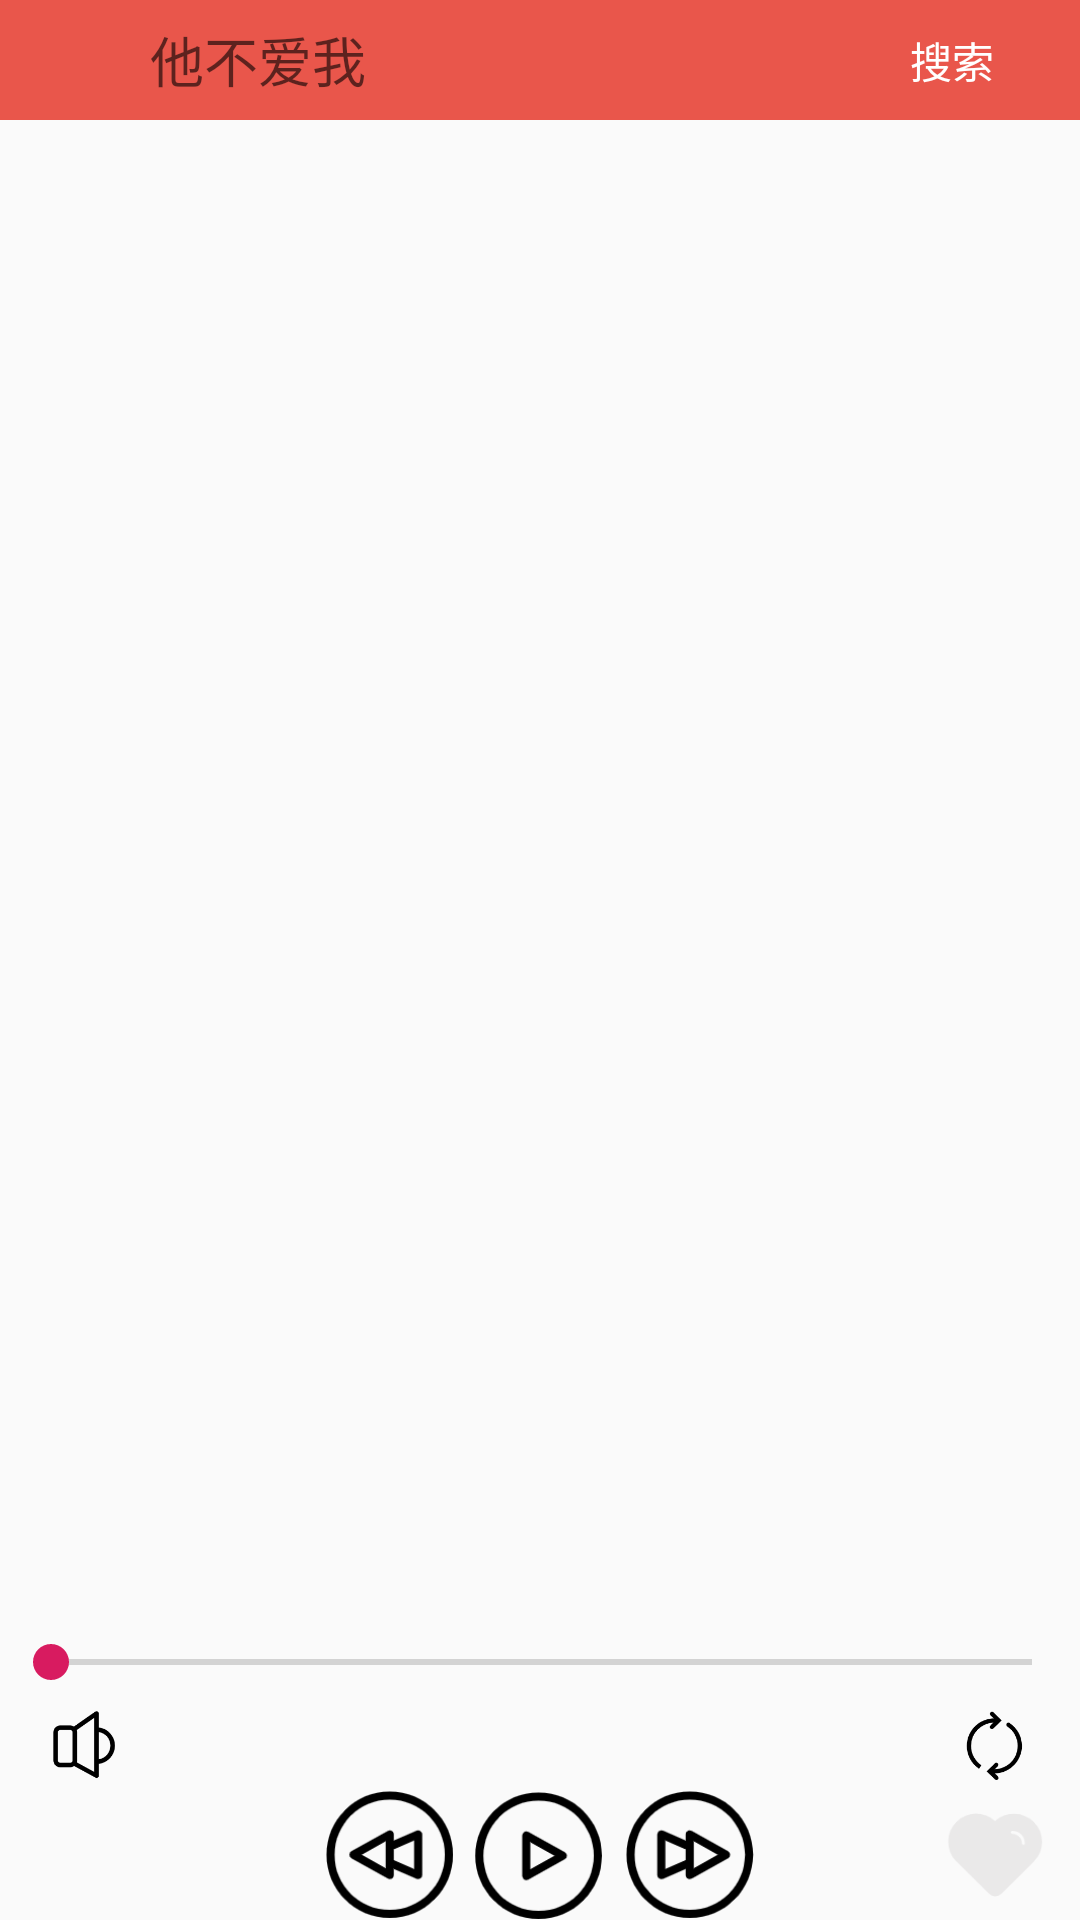

The Android layout XML behind this screen, and the referenced resources:
<!-- AndroidManifest.xml: application theme AppTheme -->
<!-- res/layout/activity_my_music.xml -->
<?xml version="1.0" encoding="utf-8"?>
<LinearLayout xmlns:android="http://schemas.android.com/apk/res/android"
    android:orientation="vertical"
    android:layout_width="match_parent"
    android:layout_height="match_parent">


    <RelativeLayout
        android:layout_width="match_parent"
        android:layout_height="wrap_content"
        android:layout_weight="1">
        <LinearLayout
            android:id="@+id/ll_search"
            android:layout_width="match_parent"
            android:layout_height="wrap_content"
            android:background="@color/main_red"
            android:padding="5dp"
            android:orientation="horizontal">
            <EditText
            android:id="@+id/et_search"
            android:layout_width="wrap_content"
            android:layout_height="30dp"
            android:layout_weight="1"
            android:background="@drawable/et_search_bg"
            android:paddingLeft="15dp"
            android:layout_marginLeft="30dp"
            android:hint="他不爱我"/>
            <TextView
                android:id="@+id/tv_search"
                android:layout_width="75dp"
                android:layout_height="30dp"
                android:layout_gravity="center"
                android:gravity="center"
                android:textColor="@color/white"
                android:background="@color/main_red"
                android:text="搜索"/>
        </LinearLayout>

        <ListView
            android:id="@+id/music_list"
            android:layout_width="fill_parent"
            android:layout_height="fill_parent"
            android:layout_below="@+id/ll_search"
            android:drawSelectorOnTop="false"></ListView>
        <ImageView
            android:id="@+id/iv_like2"
            android:layout_width="130px"
            android:layout_height="130px"
            android:layout_marginRight="20px"
            android:layout_centerVertical="true"
            android:layout_centerHorizontal="true"
            android:visibility="gone"
            android:src="@mipmap/like2"/>
    </RelativeLayout>
    <LinearLayout
        android:layout_width="match_parent"
        android:layout_height="80px"
        android:orientation="horizontal">

        <SeekBar
            android:id="@+id/playSeekBar"
            android:secondaryProgress="@color/colorPrimaryDark"
            android:layout_width="match_parent"
            android:layout_height="wrap_content"
            android:layout_marginLeft="3px"
            android:layout_marginTop="5px"/>

    </LinearLayout>

    <LinearLayout
        android:layout_width="match_parent"
        android:layout_height="80px"
        android:orientation="horizontal">

        <LinearLayout
            android:layout_width="0px"
            android:layout_weight="1"
            android:layout_height="wrap_content">

            <ImageView
                android:id="@+id/louder"
                android:layout_width="70px"
                android:layout_height="70px"
                android:layout_marginLeft="50px"
                android:src="@mipmap/ic_sound"/>
        </LinearLayout>
        <TextView
            android:id="@+id/playing_music_name"
            android:layout_width="0px"
            android:layout_weight="2"
            android:gravity="center"
            android:padding="3dp"
            android:layout_height="80px"
            android:singleLine="true"
            android:ellipsize="marquee"
            android:marqueeRepeatLimit="marquee_forever">
        </TextView>
        <LinearLayout
            android:layout_width="0px"
            android:layout_weight="1"
            android:gravity="right"
            android:layout_height="wrap_content">

            <ImageView
                android:id="@+id/way"
                android:layout_width="70px"
                android:layout_height="70px"
                android:layout_marginRight="50px"
                android:src="@mipmap/ic_cycle"></ImageView>
        </LinearLayout>

    </LinearLayout>
    <RelativeLayout
        android:layout_width="match_parent"
        android:layout_height="wrap_content">
    <LinearLayout
        android:layout_width="wrap_content"
        android:layout_height="wrap_content"
        android:gravity="bottom"
        android:layout_centerHorizontal="true"
        android:orientation="horizontal">
        <ImageView
            android:id="@+id/iv_last"
            android:layout_width="130px"
            android:layout_height="130px"
            android:layout_marginRight="20px"
            android:src="@mipmap/ic_last"/>

        <ImageView
            android:id="@+id/iv_start"
            android:layout_width="130px"
            android:layout_height="130px"
            android:layout_marginRight="20px"
            android:src="@mipmap/ic_pause"/>
        <ImageView
            android:id="@+id/iv_next"
            android:layout_width="130px"
            android:layout_height="130px"
            android:src="@mipmap/ic_next"/>
    </LinearLayout>
        <ImageView
            android:id="@+id/iv_like"
            android:layout_width="130px"
            android:layout_height="130px"
            android:layout_marginRight="20px"
            android:layout_alignParentRight="true"
            android:src="@mipmap/like1"/>
    </RelativeLayout>


</LinearLayout>
<!-- resources referenced by this layout -->
<resources>
  <color name="colorPrimaryDark">#E9564B</color>
  <color name="main_red">#E9564B</color>
  <color name="white">#FFFFFF</color>
  <!-- mipmap ic_cycle: png bitmap (mipmap-xhdpi, 3638 bytes) -->
  <!-- mipmap ic_last: png bitmap (mipmap-xhdpi, 4969 bytes) -->
  <!-- mipmap ic_next: png bitmap (mipmap-xhdpi, 5007 bytes) -->
  <!-- mipmap ic_pause: png bitmap (mipmap-xhdpi, 4549 bytes) -->
  <!-- mipmap ic_sound: png bitmap (mipmap-xhdpi, 3018 bytes) -->
  <!-- mipmap like1: png bitmap (mipmap-xhdpi, 3178 bytes) -->
  <!-- mipmap like2: png bitmap (mipmap-xhdpi, 3193 bytes) -->
  <style name="AppTheme" parent="Theme.AppCompat.Light.NoActionBar">
          
          <item name="colorPrimary">@color/colorPrimary</item>
          <item name="colorPrimaryDark">@color/colorPrimaryDark</item>
          <item name="colorAccent">@color/colorAccent</item>
      </style>
  <color name="colorPrimary">#E9564B</color>
  <color name="colorAccent">#D81B60</color>
</resources>
